The GitHub repository hc1321/AttaBinaryClassifier contains a labelled image folder "finalData" with 2 categories: no leaves, with leaves. Examples follow, each with its label.

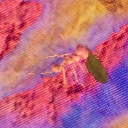
Label: with leaves

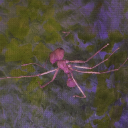
Label: no leaves

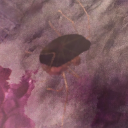
Label: with leaves

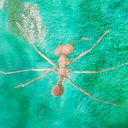
Label: no leaves

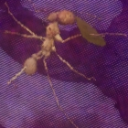
Label: with leaves

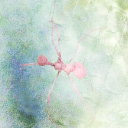
Label: no leaves
